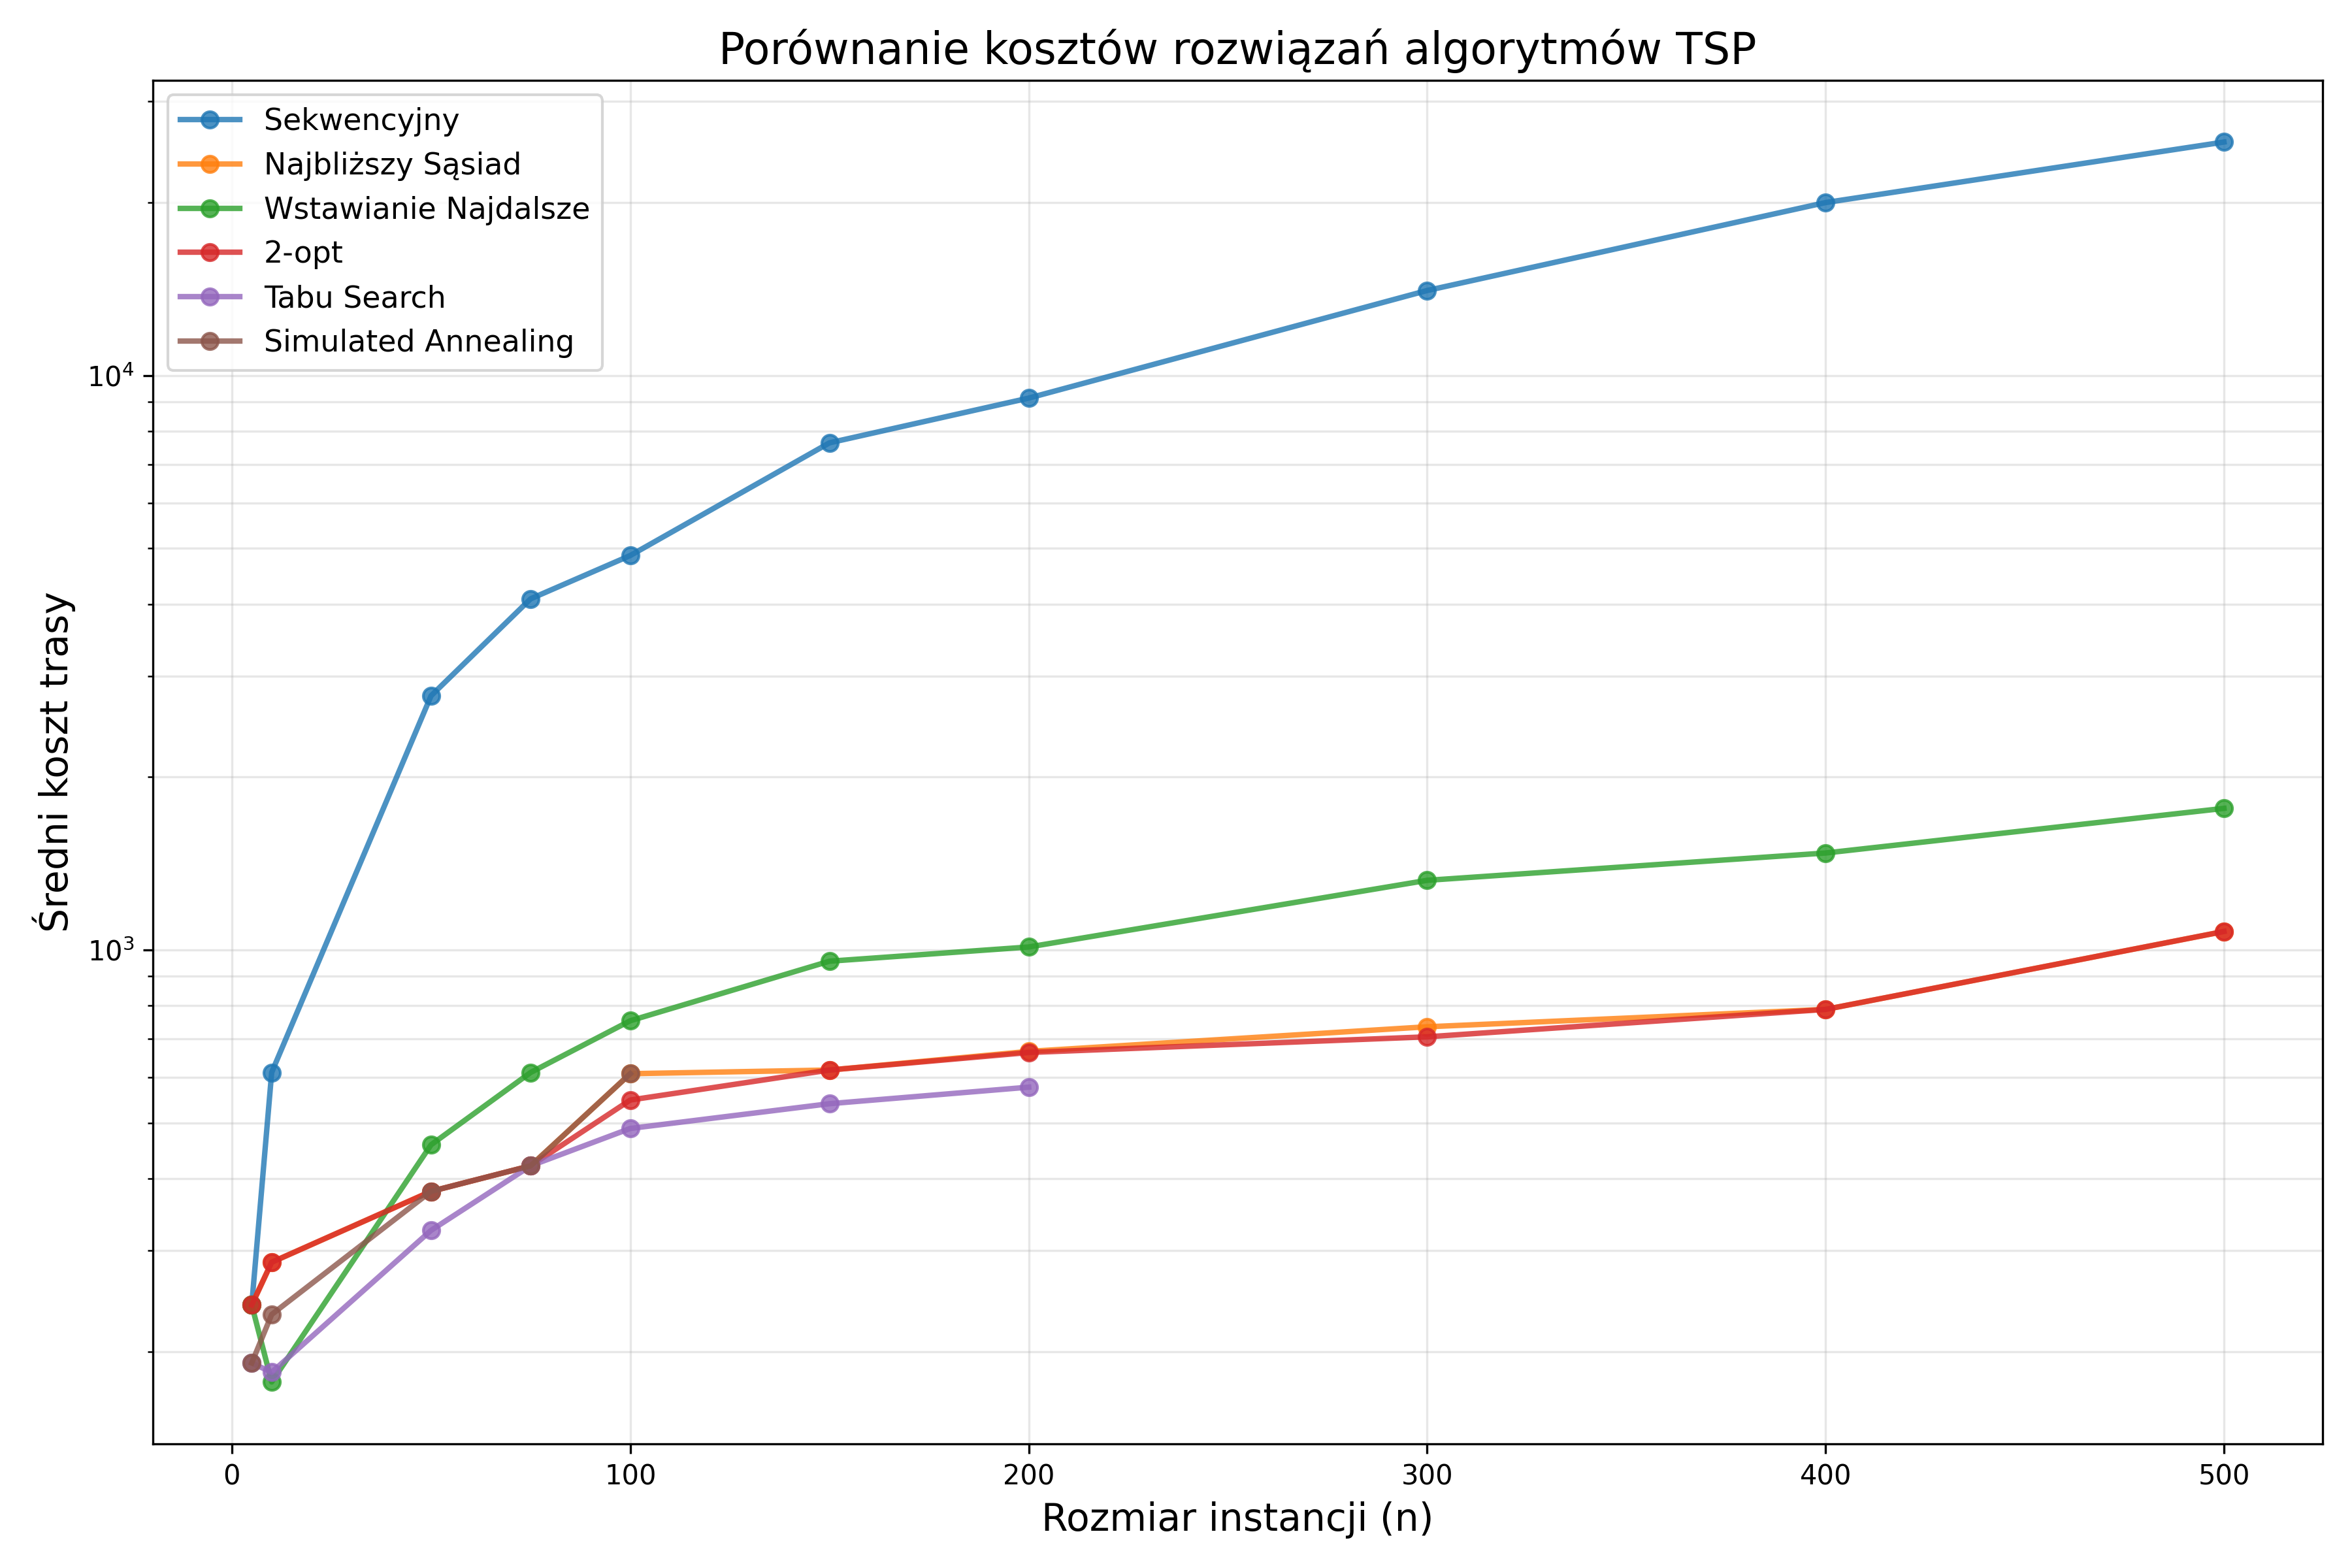

Values plotted in this chart, from the file beside it:
Algorytm, n=5, n=10, n=50, n=75, n=100, n=150, n=200, n=300, n=400, n=500
Sekwencyjny, 241.0, 612.0, 2770, 4086, 4860, 7635, 9134, 14059, 20001, 25493
Najbliższy Sąsiad, 241.0, 286.0, 380.0, 421.0, 609.0, 618.0, 666.0, 735.0, 788.0, 1077
Wstawianie Najdalsze, 241.0, 177.0, 458.0, 612.0, 753.0, 956.0, 1012, 1322, 1475, 1764
2-opt, 241.0, 286.0, 380.0, 421.0, 548.0, 618.0, 663.0, 706.0, 788.0, 1077
Tabu Search, 191.0, 184.0, 325.0, 421.0, 489.0, 540.0, 577.0, -, -, -
Simulated Annealing, 191.0, 232.0, 380.0, 421.0, 489.0, -, -, -, -, -
